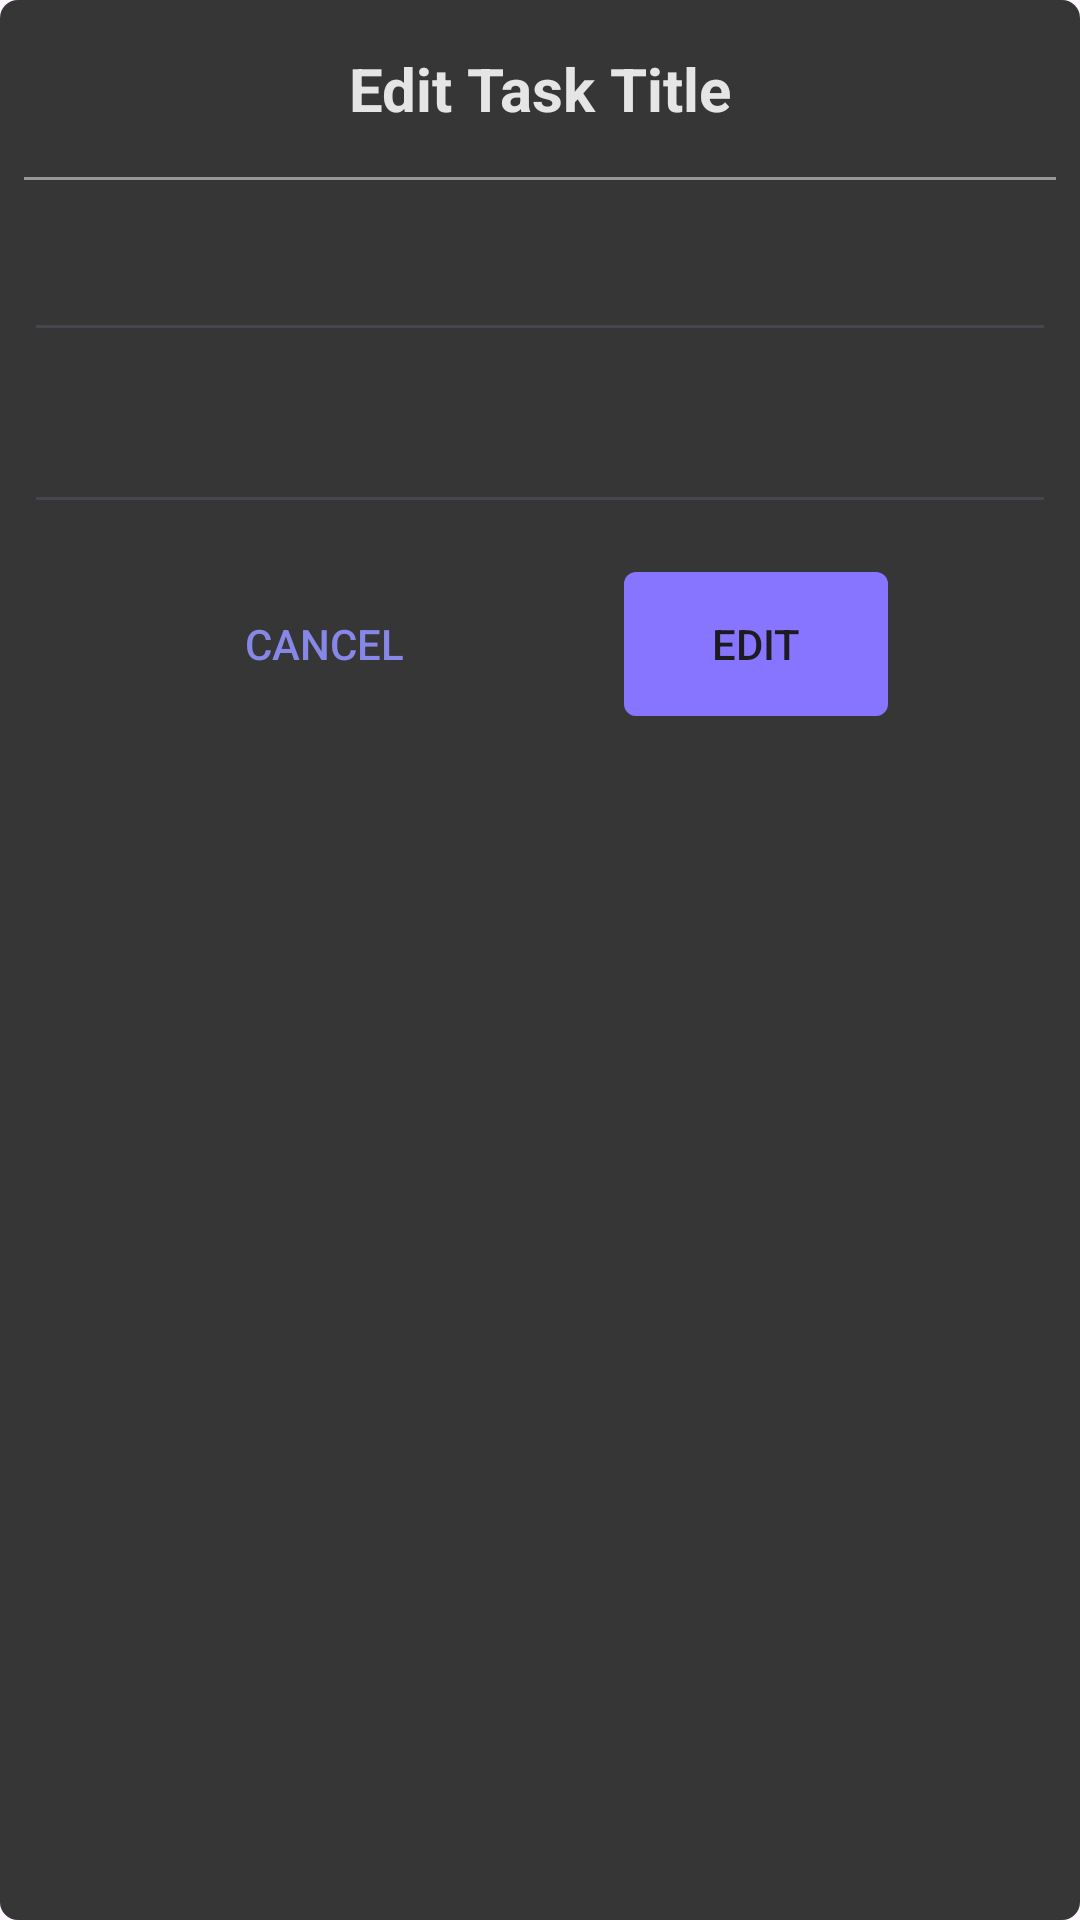

Write the Android layout XML for this screen, with the resource values it uses.
<!-- AndroidManifest.xml: application theme Theme.Todo -->
<!-- res/layout/edit_title_description_pop.xml -->
<?xml version="1.0" encoding="utf-8"?>
<LinearLayout xmlns:android="http://schemas.android.com/apk/res/android"
    android:layout_width="match_parent"
    android:layout_height="wrap_content"
    xmlns:app="http://schemas.android.com/apk/res-auto"
    xmlns:tools="http://schemas.android.com/tools"
    android:background="@drawable/pop_shape"
    android:orientation="vertical">
    <TextView
        android:layout_width="match_parent"
        android:layout_height="wrap_content"
        android:text="Edit Task Title"
        android:gravity="center_horizontal"
        android:textSize="20sp"
        android:textStyle="bold"
        android:textColor="@color/white2"
        android:layout_marginTop="8dp"
        android:paddingVertical="8dp"
        android:paddingHorizontal="5dp"
        />
    <View
        android:layout_width="match_parent"
        android:layout_height="1dp"
        android:background="@drawable/view_shape"
        android:layout_margin="8dp"
        />
    <EditText
        android:id="@+id/et_pop_title"
        android:layout_width="match_parent"
        android:layout_height="wrap_content"
        tools:text="Do Homework"
        android:textColor="@color/white2"
        android:layout_margin="8dp"
        />
    <EditText
        android:id="@+id/et_pop_description"
        android:layout_width="match_parent"
        android:layout_height="wrap_content"
        tools:text="Do Homework"
        android:textColor="@color/white2"
        android:layout_margin="8dp"
        />
    <androidx.constraintlayout.widget.ConstraintLayout
        android:layout_width="match_parent"
        android:layout_height="wrap_content"
        android:layout_marginStart="8dp"
        android:layout_marginTop="8dp"
        android:layout_marginEnd="8dp"
        android:layout_marginBottom="15dp"
        >
        <Button
            android:id="@+id/btn_pop_cancel"
            android:layout_width="wrap_content"
            android:layout_height="wrap_content"
            android:text="Cancel"
            android:background="@android:color/transparent"
            app:layout_constraintStart_toStartOf="parent"
            app:layout_constraintEnd_toStartOf="@id/btn_edit"
            android:textColor="@color/task_view_priority"
            />
        <Button
            android:id="@+id/btn_edit"
            android:layout_width="wrap_content"
            android:layout_height="wrap_content"
            android:text="Edit"
            android:background="@drawable/intro_btn_next"
            app:layout_constraintEnd_toEndOf="parent"
            app:layout_constraintStart_toEndOf="@id/btn_pop_cancel"

            />
    </androidx.constraintlayout.widget.ConstraintLayout>
</LinearLayout>
<!-- resources referenced by this layout -->
<resources>
  <color name="task_view_priority">#8687E7</color>
  <color name="white2">#DEFFFFFF</color>
  <!-- drawable intro_btn_next (drawable) -->
  <?xml version="1.0" encoding="utf-8"?>
  <shape xmlns:android="http://schemas.android.com/apk/res/android">
  <corners android:radius="4dp"/>
      <solid android:color="@color/intro_btn"/>
  </shape>
  <!-- drawable pop_shape (drawable) -->
  <?xml version="1.0" encoding="utf-8"?>
  <shape xmlns:android="http://schemas.android.com/apk/res/android">
   <solid android:color="@color/bottom_bar_color"/>
      <corners android:radius="6dp"/>
  </shape>
  <!-- drawable view_shape (drawable) -->
  <?xml version="1.0" encoding="utf-8"?>
  <shape xmlns:android="http://schemas.android.com/apk/res/android">
   <solid android:color="@color/gery2"/>
      <stroke android:color="@color/gery2"/>
      <size android:height="1dp"/>
  </shape>
  <style name="Theme.Todo" parent="Base.Theme.Todo" />
  <color name="intro_btn">#8875FF</color>
  <color name="bottom_bar_color">#363636</color>
  <color name="gery2">#979797</color>
  <style name="Base.Theme.Todo" parent="Theme.Material3.DayNight.NoActionBar">
          
          
      </style>
</resources>
